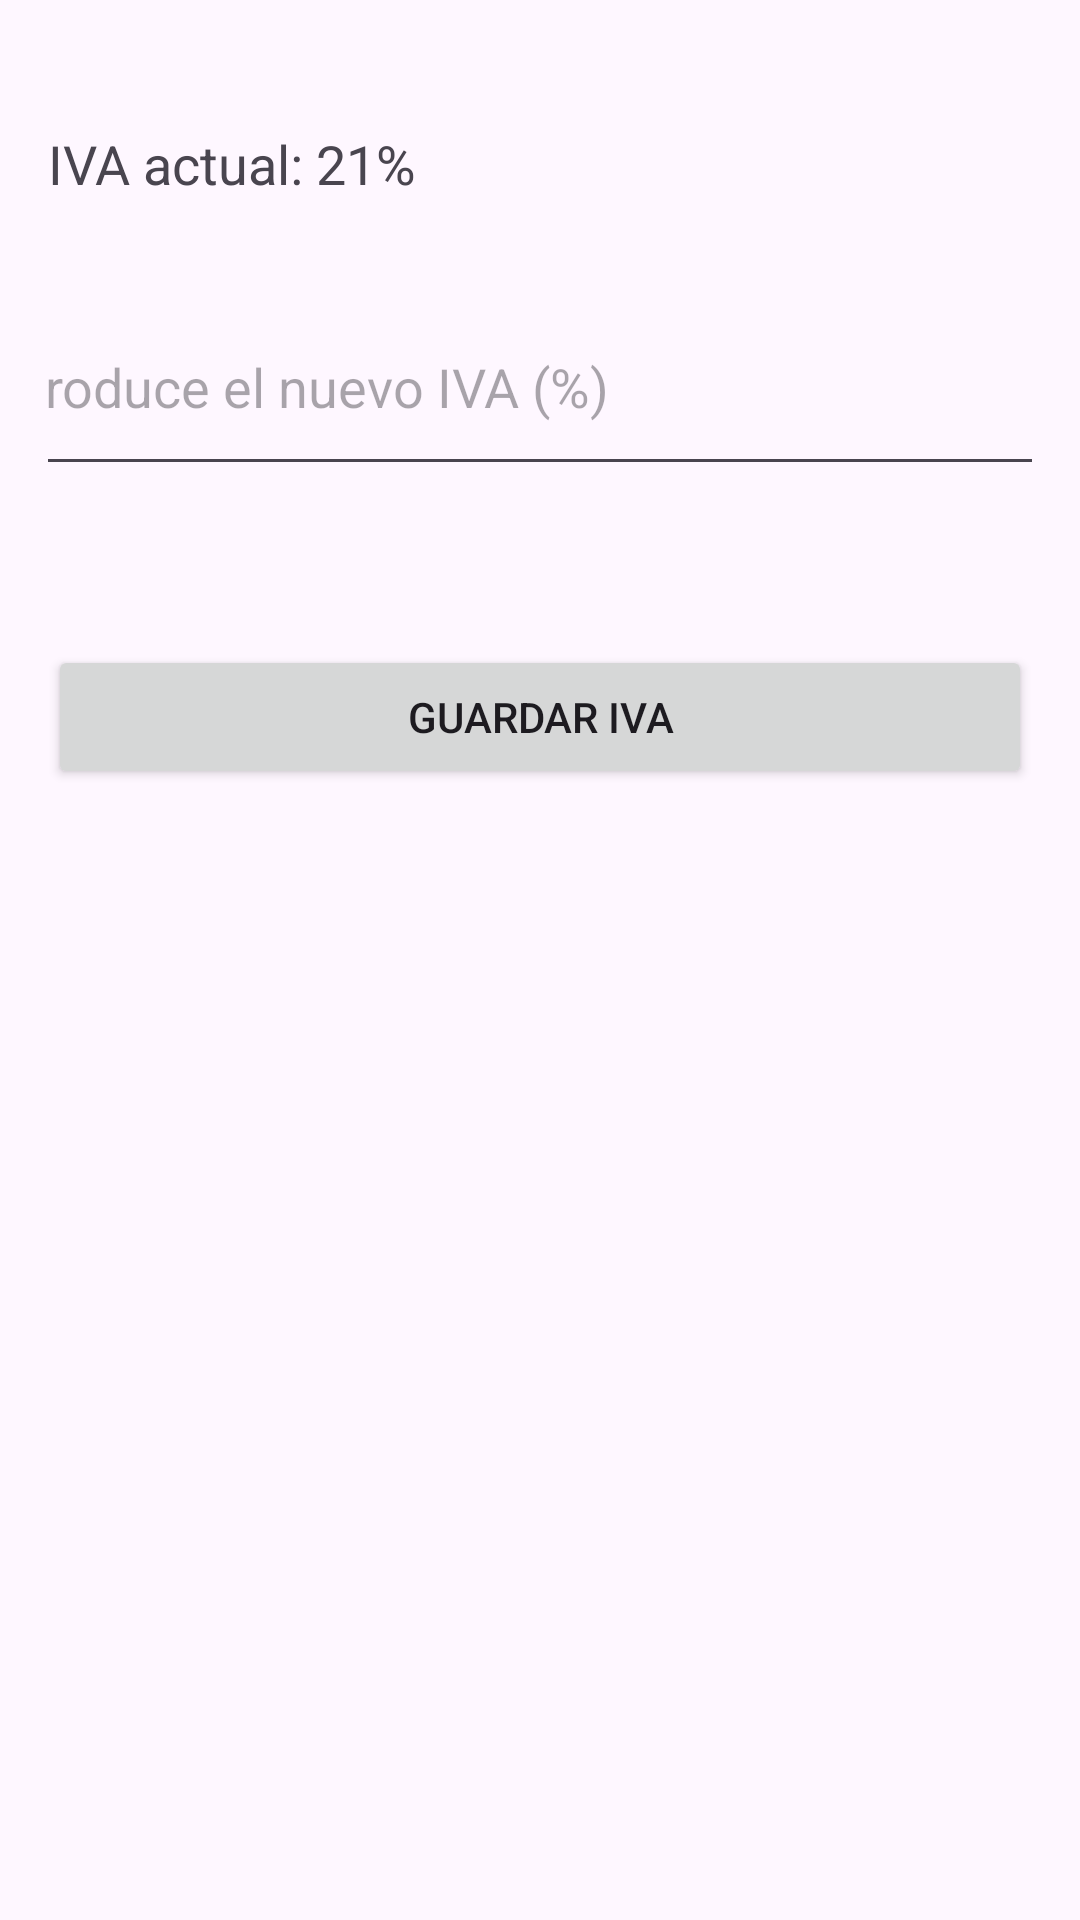

Here is an Android app screen rendered from its layout file. Give the layout XML and the strings, colors and styles it references.
<!-- AndroidManifest.xml: application theme Theme.Gestio_pizzas_room -->
<!-- res/layout/activity_configuracion_iva.xml -->
<?xml version="1.0" encoding="utf-8"?>
<androidx.constraintlayout.widget.ConstraintLayout xmlns:android="http://schemas.android.com/apk/res/android"
    xmlns:app="http://schemas.android.com/apk/res-auto"
    xmlns:tools="http://schemas.android.com/tools"
    android:layout_width="match_parent"
    android:layout_height="match_parent"
    android:orientation="vertical"
    android:padding="16dp">

    <TextView
        android:id="@+id/tv_current_tax"
        android:layout_width="wrap_content"
        android:layout_height="wrap_content"
        android:text="IVA actual: 21%"
        android:textSize="18sp"
        app:layout_constraintBottom_toTopOf="@+id/et_new_tax"
        app:layout_constraintStart_toStartOf="parent"
        app:layout_constraintTop_toTopOf="parent" />

    <EditText
        android:id="@+id/et_new_tax"
        android:layout_width="381dp"
        android:layout_height="69dp"
        android:hint="Introduce el nuevo IVA (%)"
        android:inputType="numberDecimal"
        app:layout_constraintBottom_toTopOf="@+id/guideline9"
        app:layout_constraintEnd_toEndOf="parent"
        app:layout_constraintStart_toStartOf="parent"
        app:layout_constraintTop_toTopOf="parent" />

    <Button
        android:id="@+id/btn_save_tax"
        android:layout_width="match_parent"
        android:layout_height="wrap_content"
        android:text="Guardar IVA"
        app:layout_constraintBottom_toTopOf="@+id/guideline9"
        app:layout_constraintTop_toTopOf="@+id/guideline9"
        tools:layout_editor_absoluteX="16dp" />

    <androidx.constraintlayout.widget.Guideline
        android:id="@+id/guideline9"
        android:layout_width="wrap_content"
        android:layout_height="wrap_content"
        android:orientation="horizontal"
        app:layout_constraintGuide_begin="223dp" />
</androidx.constraintlayout.widget.ConstraintLayout>
<!-- resources referenced by this layout -->
<resources>
  <style name="Theme.Gestio_pizzas_room" parent="Base.Theme.Gestio_pizzas_room" />
  <style name="Base.Theme.Gestio_pizzas_room" parent="Theme.Material3.DayNight.NoActionBar">
          
          
      </style>
</resources>
